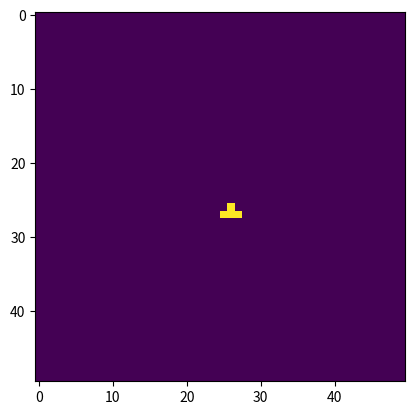

Write the Python code that produced this figure.

import matplotlib.pyplot as plt
import matplotlib.animation as animation
import random
i = 0
class Cell:
	def __init__(self, id_row, id_col, curr_state):
		self.curr_state = curr_state
		self.next_state = 0
		self.id_row = id_row
		self.id_col = id_col
		self.pair = (id_row,id_col)

class Grid:
	def __init__(self, rows, cols):
		self.grid = [[0]*cols for x in range(rows)] 
		self.rows = rows
		self.cols = cols

	def create(self):
		for row_id in range(self.rows):
			for  col_id in range(self.cols):
				cell = Cell(row_id,col_id,0)
				self.grid[row_id][col_id] = cell

# For a space that is populated:
# Each cell with one or no neighbors dies, as if by solitude.
# Each cell with four or more neighbors dies, as if by overpopulation.
# Each cell with two or three neighbors survives.
# For a space that is empty or unpopulated
# Each cell with three neighbors becomes populated.

	def evaluate(self):
		for row_id in range(self.rows):
			for col_id in range(self.cols):
				neighbors = []
				cell = self.grid[row_id][col_id]
				states = self.get_neighbors_status(row_id,col_id)
				if cell.curr_state:

					if states.count(255) <= 1:
						cell.next_state = 0
					elif states.count(255) >= 4:
						cell.next_state = 0
					elif states.count(255) == 2 or states.count == 3:
						cell.next_state = 255
                    	
				else:
					# if cell is dead
					if states.count(255) == 3:
						cell.next_state = 255
						#cell.curr_state = 255
				self.grid[row_id][col_id] = cell

	def update(self):
		for row_id in range(self.rows):
			for col_id in range(self.cols):
				cell = self.grid[row_id][col_id]
				cell.curr_state = cell.next_state
				self.grid[row_id][col_id] = cell

# update(frameNum, img, grid, N):

	def animate(self, frameNum, img):
		#print ('[info] get_imag', frame)

		self.evaluate()
		self.update()
		img_nu = [[0]*self.cols for x in range(self.rows)] 
		for i in range(self.rows):
			for j in range(self.cols):
				img_nu[i][j] = self.grid[i][j].curr_state
		
		img.set_data(img_nu)

		return img_nu

	def get_img(self):

		img_nu = [[0]*self.cols for x in range(self.rows)] 
		for i in range(self.rows):
			for j in range(self.cols):
				img_nu[i][j] = self.grid[i][j].curr_state
		print(img_nu)
		return img_nu

	def get_neighbors_status(self,row_id,col_id):
			neighbors = []
			cell = self.grid[row_id][col_id]

			neighbors.append(self.grid[(row_id + 1) % self.rows][col_id  % self.cols ].curr_state)
			neighbors.append(self.grid[(row_id  - 1) % self.rows][col_id  % self.cols ].curr_state)

			neighbors.append(self.grid[(row_id) % self.rows][(col_id + 1)  % self.cols ].curr_state)
			neighbors.append(self.grid[(row_id) % self.rows][(col_id - 1) % self.cols ].curr_state)
			

			neighbors.append(self.grid[(row_id + 1) % self.rows][(col_id + 1) % self.cols ].curr_state)
			neighbors.append(self.grid[(row_id  - 1) % self.rows][(col_id  -1) % self.cols ].curr_state)
			
			neighbors.append(self.grid[(row_id + 1) % self.rows][(col_id - 1)  % self.cols ].curr_state)
			neighbors.append(self.grid[(row_id - 1) % self.rows][(col_id + 1) % self.cols ].curr_state)

			return neighbors
	
	def _get_neighbors_check(self,row_id,col_id):
			neighbors = []
			cell = self.grid[row_id][col_id]

			neighbors.append(self.grid[(row_id + 1) % self.rows][col_id  % self.cols ].pair)
			neighbors.append(self.grid[(row_id  - 1) % self.rows][col_id  % self.cols ].pair)

			neighbors.append(self.grid[(row_id) % self.rows][(col_id + 1)  % self.cols ].pair)
			neighbors.append(self.grid[(row_id) % self.rows][(col_id - 1) % self.cols ].pair)
			

			neighbors.append(self.grid[(row_id + 1) % self.rows][(col_id + 1) % self.cols ].pair)
			neighbors.append(self.grid[(row_id  - 1) % self.rows][(col_id  -1) % self.cols ].pair)
			
			neighbors.append(self.grid[(row_id + 1) % self.rows][(col_id - 1)  % self.cols ].pair)
			neighbors.append(self.grid[(row_id - 1) % self.rows][(col_id + 1) % self.cols ].pair)

			return neighbors
# create line
	def creat_case1(self):
		self.grid[0][0] = Cell(0,0,255)
		self.grid[0][1] = Cell(0,1,255)
		self.grid[0][2] = Cell(0,2,255)
		self.grid[1][0] = Cell(1,0,0)
		self.grid[1][1] = Cell(1,1,0)
		self.grid[1][2] = Cell(1,2,0)
		self.grid[2][0] = Cell(2,0,0)
		self.grid[2][1] = Cell(2,1,0)
		self.grid[2][2] = Cell(2,2,0)

	def creat_case2(self,x_offset, y_offset):
		self.grid[0 + x_offset][1 + y_offset] = Cell(0 + x_offset ,1 + y_offset,255)
		self.grid[1 + x_offset][2 + y_offset] = Cell(0 + x_offset,2 + y_offset,255)
		self.grid[2 + x_offset][0 + y_offset] = Cell(2 + x_offset,0 + y_offset,255)
		self.grid[2 + x_offset][1 + y_offset] = Cell(2 + x_offset,1 + y_offset,255)
		self.grid[2 + x_offset][2 + y_offset] = Cell(2 + x_offset,2 +y_offset,255)


	def creat_case3(self,x_offset, y_offset):
		
		self.grid[1 + x_offset][1 + y_offset] = Cell(1 + x_offset,1 + y_offset,255)
		self.grid[2 + x_offset][0 + y_offset] = Cell(2 + x_offset,0 + y_offset,255)
		self.grid[2 + x_offset][1 + y_offset] = Cell(2 + x_offset,1 + y_offset,255)
		self.grid[2 + x_offset][2 + y_offset] = Cell(2 + x_offset,2 +y_offset,255)



test = Grid(50,50)
test.create()
test.creat_case3(25,25)

ny = test.get_img()



fig, ax = plt.subplots()
img = ax.imshow(ny, interpolation='nearest')
#                                            
ani = animation.FuncAnimation(fig, test.animate, fargs=(img,),
                              frames = 100,
                              interval=500,
                              save_count=50)
plt.show()